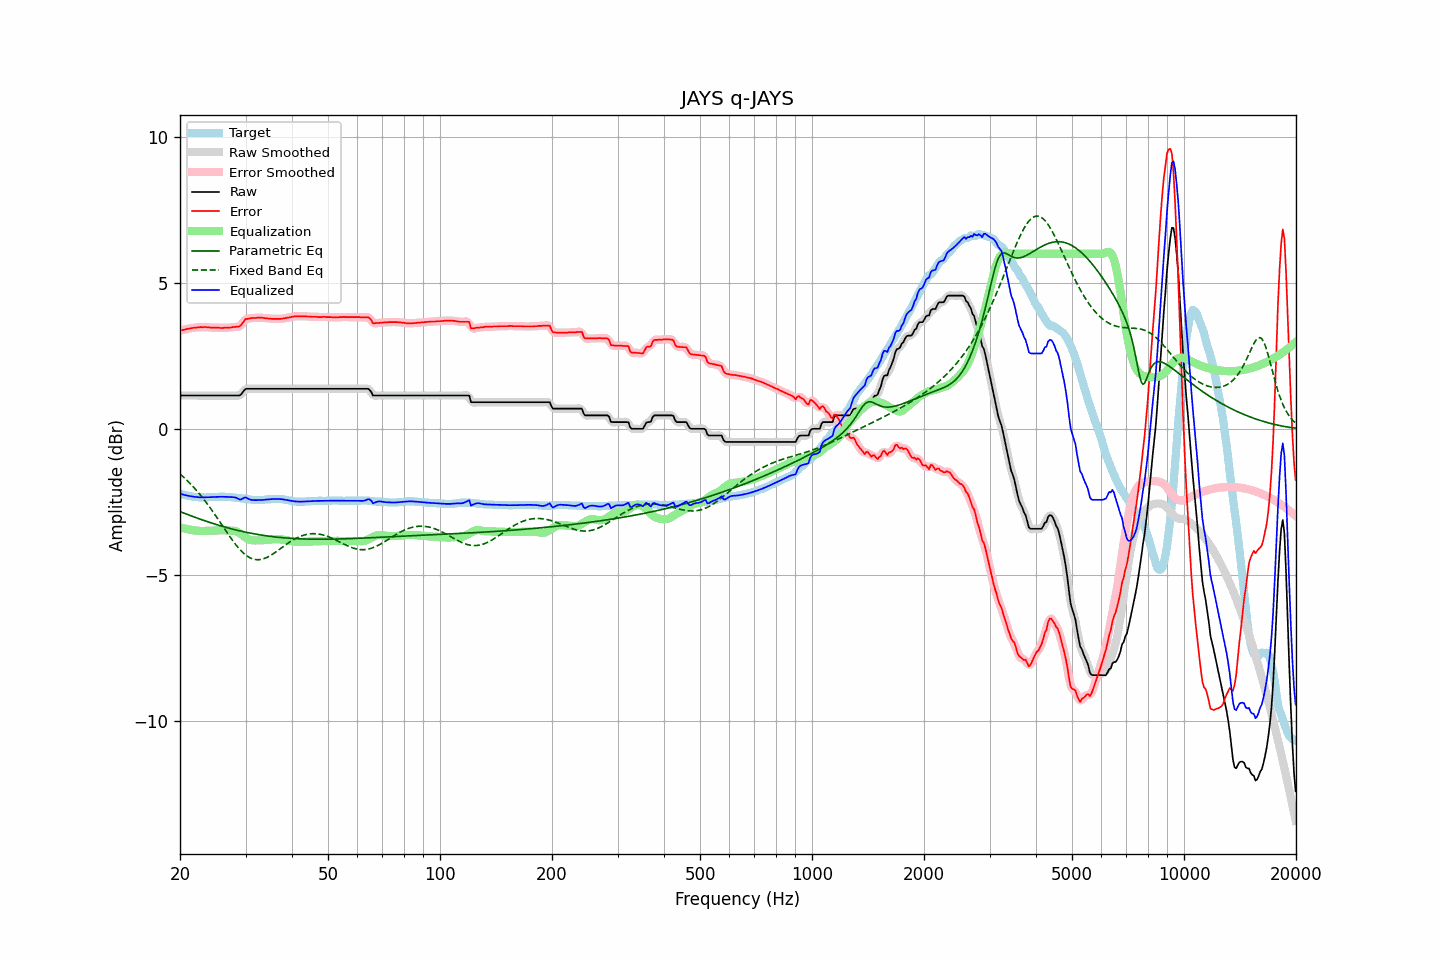

Data behind this chart, as committed beside it:
frequency, raw, error, smoothed, error_smoothed, equalization, parametric_eq, fixed_band_eq, equalized_raw, equalized_smoothed, target
20.00, 1.15, 3.36, 1.15, 3.36, -3.36, -2.82, -1.54, -2.21, -2.21, -2.21
20.20, 1.15, 3.38, 1.15, 3.38, -3.38, -2.85, -1.58, -2.23, -2.23, -2.23
20.40, 1.15, 3.39, 1.15, 3.39, -3.39, -2.87, -1.63, -2.24, -2.24, -2.24
20.61, 1.15, 3.40, 1.15, 3.41, -3.41, -2.89, -1.68, -2.26, -2.26, -2.25
20.81, 1.15, 3.42, 1.15, 3.42, -3.42, -2.91, -1.74, -2.27, -2.27, -2.27
21.02, 1.15, 3.43, 1.15, 3.43, -3.43, -2.93, -1.79, -2.28, -2.28, -2.28
21.23, 1.15, 3.44, 1.15, 3.44, -3.44, -2.95, -1.84, -2.29, -2.29, -2.29
21.44, 1.15, 3.45, 1.15, 3.45, -3.45, -2.97, -1.90, -2.30, -2.30, -2.30
21.66, 1.15, 3.46, 1.15, 3.46, -3.46, -2.99, -1.96, -2.31, -2.31, -2.31
21.87, 1.15, 3.47, 1.15, 3.47, -3.47, -3.01, -2.02, -2.32, -2.32, -2.32
22.09, 1.15, 3.47, 1.15, 3.47, -3.47, -3.03, -2.08, -2.33, -2.33, -2.32
22.31, 1.15, 3.48, 1.15, 3.48, -3.48, -3.05, -2.15, -2.33, -2.33, -2.33
22.54, 1.15, 3.48, 1.15, 3.48, -3.48, -3.07, -2.21, -2.34, -2.34, -2.33
22.76, 1.15, 3.49, 1.15, 3.49, -3.49, -3.09, -2.28, -2.34, -2.34, -2.34
22.99, 1.15, 3.48, 1.15, 3.49, -3.49, -3.11, -2.35, -2.34, -2.34, -2.33
23.22, 1.15, 3.49, 1.15, 3.49, -3.49, -3.13, -2.42, -2.34, -2.34, -2.34
23.45, 1.15, 3.49, 1.15, 3.49, -3.48, -3.15, -2.49, -2.34, -2.34, -2.34
23.69, 1.15, 3.48, 1.15, 3.48, -3.48, -3.17, -2.56, -2.33, -2.33, -2.33
23.92, 1.15, 3.48, 1.15, 3.48, -3.48, -3.19, -2.64, -2.33, -2.33, -2.33
24.16, 1.15, 3.47, 1.15, 3.47, -3.48, -3.20, -2.71, -2.33, -2.33, -2.32
24.40, 1.15, 3.47, 1.15, 3.47, -3.47, -3.22, -2.79, -2.33, -2.33, -2.32
24.65, 1.15, 3.47, 1.15, 3.47, -3.47, -3.24, -2.87, -2.32, -2.32, -2.32
24.89, 1.15, 3.47, 1.15, 3.47, -3.47, -3.26, -2.95, -2.32, -2.32, -2.32
25.14, 1.15, 3.47, 1.15, 3.47, -3.47, -3.27, -3.03, -2.32, -2.32, -2.32
25.39, 1.15, 3.47, 1.15, 3.47, -3.47, -3.29, -3.11, -2.32, -2.32, -2.32
25.65, 1.15, 3.46, 1.15, 3.46, -3.47, -3.31, -3.19, -2.32, -2.32, -2.31
25.91, 1.15, 3.46, 1.15, 3.46, -3.47, -3.32, -3.28, -2.32, -2.32, -2.31
26.16, 1.15, 3.46, 1.15, 3.46, -3.47, -3.34, -3.36, -2.32, -2.32, -2.31
26.43, 1.15, 3.47, 1.15, 3.47, -3.47, -3.35, -3.44, -2.32, -2.32, -2.32
26.69, 1.15, 3.47, 1.15, 3.47, -3.47, -3.37, -3.52, -2.32, -2.32, -2.32
26.96, 1.15, 3.47, 1.15, 3.47, -3.47, -3.38, -3.60, -2.32, -2.32, -2.32
27.23, 1.15, 3.47, 1.15, 3.47, -3.47, -3.40, -3.68, -2.32, -2.32, -2.32
27.50, 1.15, 3.48, 1.15, 3.48, -3.47, -3.41, -3.76, -2.32, -2.32, -2.33
27.77, 1.15, 3.49, 1.15, 3.49, -3.47, -3.43, -3.83, -2.33, -2.33, -2.34
28.05, 1.15, 3.49, 1.15, 3.49, -3.48, -3.44, -3.91, -2.33, -2.33, -2.34
28.33, 1.15, 3.50, 1.14, 3.49, -3.50, -3.46, -3.98, -2.35, -2.36, -2.35
28.62, 1.15, 3.50, 1.14, 3.50, -3.53, -3.47, -4.04, -2.38, -2.38, -2.35
28.90, 1.15, 3.51, 1.16, 3.52, -3.56, -3.48, -4.11, -2.41, -2.40, -2.36
29.19, 1.19, 3.56, 1.20, 3.57, -3.60, -3.49, -4.17, -2.41, -2.40, -2.37
29.48, 1.26, 3.63, 1.26, 3.64, -3.64, -3.51, -4.22, -2.38, -2.38, -2.37
29.78, 1.33, 3.71, 1.32, 3.70, -3.68, -3.52, -4.27, -2.35, -2.36, -2.38
30.08, 1.38, 3.77, 1.36, 3.75, -3.72, -3.53, -4.31, -2.34, -2.35, -2.39
30.38, 1.38, 3.77, 1.38, 3.78, -3.75, -3.54, -4.35, -2.37, -2.37, -2.39
30.68, 1.38, 3.78, 1.38, 3.79, -3.78, -3.55, -4.39, -2.40, -2.40, -2.40
30.99, 1.38, 3.79, 1.38, 3.79, -3.80, -3.56, -4.42, -2.42, -2.42, -2.41
31.30, 1.38, 3.80, 1.38, 3.80, -3.81, -3.57, -4.44, -2.43, -2.43, -2.42
31.61, 1.38, 3.80, 1.38, 3.80, -3.81, -3.58, -4.45, -2.43, -2.43, -2.42
31.93, 1.38, 3.80, 1.38, 3.81, -3.81, -3.59, -4.47, -2.43, -2.43, -2.42
32.24, 1.38, 3.81, 1.38, 3.81, -3.81, -3.60, -4.47, -2.43, -2.43, -2.43
32.57, 1.38, 3.81, 1.38, 3.81, -3.81, -3.61, -4.47, -2.43, -2.43, -2.43
32.89, 1.38, 3.81, 1.38, 3.81, -3.81, -3.62, -4.46, -2.43, -2.43, -2.43
33.22, 1.38, 3.81, 1.38, 3.81, -3.80, -3.63, -4.45, -2.43, -2.43, -2.43
33.55, 1.38, 3.80, 1.38, 3.80, -3.80, -3.64, -4.44, -2.42, -2.42, -2.42
33.89, 1.38, 3.79, 1.38, 3.79, -3.80, -3.65, -4.42, -2.42, -2.42, -2.41
34.23, 1.38, 3.79, 1.38, 3.79, -3.79, -3.66, -4.39, -2.41, -2.41, -2.41
34.57, 1.38, 3.78, 1.38, 3.78, -3.78, -3.66, -4.37, -2.41, -2.41, -2.40
34.92, 1.38, 3.78, 1.38, 3.78, -3.78, -3.67, -4.34, -2.40, -2.40, -2.40
35.27, 1.38, 3.77, 1.38, 3.77, -3.77, -3.68, -4.30, -2.40, -2.40, -2.39
35.62, 1.38, 3.77, 1.38, 3.77, -3.77, -3.68, -4.27, -2.39, -2.39, -2.39
35.97, 1.38, 3.77, 1.38, 3.77, -3.77, -3.69, -4.23, -2.39, -2.39, -2.39
... 635 more rows
